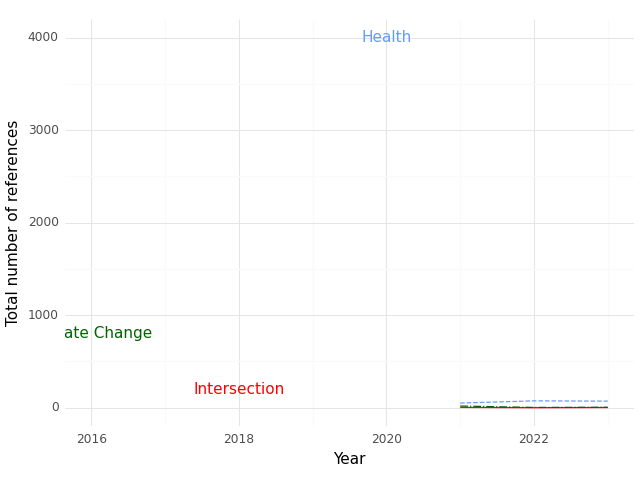

The table this chart was drawn from, first rows:
, Year, intersection, health, climate
0, 2021, 3.0, 50.0, 18.0
1, 2022, 0.0, 74.0, 3.0
2, 2023, 2.0, 71.0, 5.0
